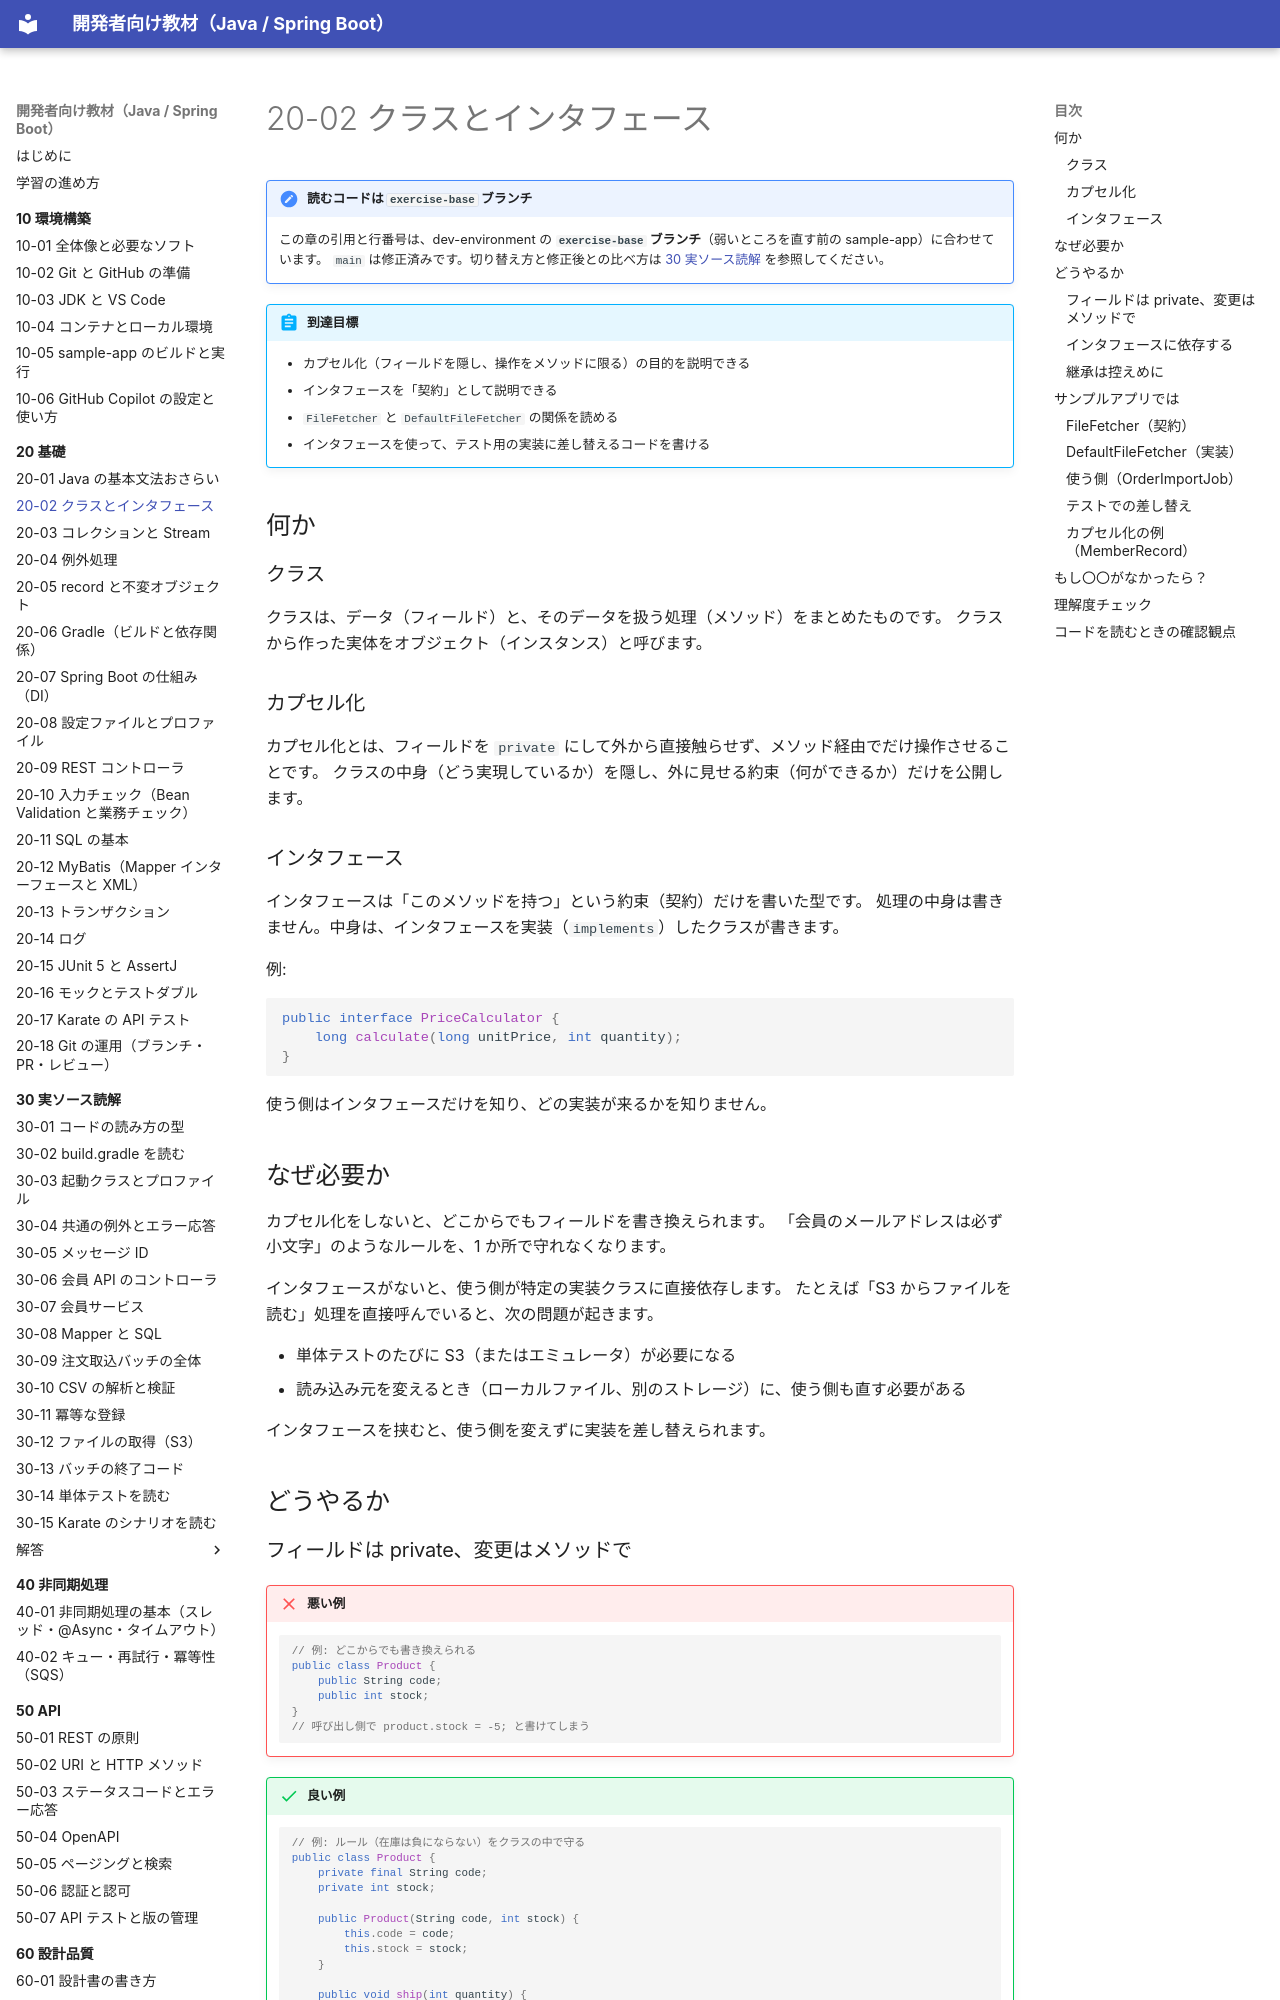

repository: shoyo-maya-bot/learning-materials · page: 20-basics/20-02-class-interface/index.html · generator: mkdocs

# 20-02 クラスとインタフェース

!!! note "読むコードは `exercise-base` ブランチ"
    この章の引用と行番号は、dev-environment の **`exercise-base` ブランチ**（弱いところを直す前の sample-app）に合わせています。
    `main` は修正済みです。切り替え方と修正後との比べ方は [30 実ソース読解](../30-reading/index.md#exercise-base) を参照してください。

!!! abstract "到達目標"
    - カプセル化（フィールドを隠し、操作をメソッドに限る）の目的を説明できる
    - インタフェースを「契約」として説明できる
    - `FileFetcher` と `DefaultFileFetcher` の関係を読める
    - インタフェースを使って、テスト用の実装に差し替えるコードを書ける

## 何か

### クラス

クラスは、データ（フィールド）と、そのデータを扱う処理（メソッド）をまとめたものです。
クラスから作った実体をオブジェクト（インスタンス）と呼びます。

### カプセル化

カプセル化とは、フィールドを `private` にして外から直接触らせず、メソッド経由でだけ操作させることです。
クラスの中身（どう実現しているか）を隠し、外に見せる約束（何ができるか）だけを公開します。

### インタフェース

インタフェースは「このメソッドを持つ」という約束（契約）だけを書いた型です。
処理の中身は書きません。中身は、インタフェースを実装（`implements`）したクラスが書きます。

例:

```java
public interface PriceCalculator {
    long calculate(long unitPrice, int quantity);
}
```

使う側はインタフェースだけを知り、どの実装が来るかを知りません。

## なぜ必要か

カプセル化をしないと、どこからでもフィールドを書き換えられます。
「会員のメールアドレスは必ず小文字」のようなルールを、1 か所で守れなくなります。

インタフェースがないと、使う側が特定の実装クラスに直接依存します。
たとえば「S3 からファイルを読む」処理を直接呼んでいると、次の問題が起きます。

- 単体テストのたびに S3（またはエミュレータ）が必要になる
- 読み込み元を変えるとき（ローカルファイル、別のストレージ）に、使う側も直す必要がある

インタフェースを挟むと、使う側を変えずに実装を差し替えられます。

## どうやるか

### フィールドは private、変更はメソッドで

!!! failure "悪い例"
    ```java
    // 例: どこからでも書き換えられる
    public class Product {
        public String code;
        public int stock;
    }
    // 呼び出し側で product.stock = -5; と書けてしまう
    ```

!!! success "良い例"
    ```java
    // 例: ルール（在庫は負にならない）をクラスの中で守る
    public class Product {
        private final String code;
        private int stock;

        public Product(String code, int stock) {
            this.code = code;
            this.stock = stock;
        }

        public void ship(int quantity) {
            if (quantity > stock) {
                throw new IllegalStateException("在庫が足りません");
            }
            stock -= quantity;
        }

        public int getStock() {
            return stock;
        }
    }
    ```

変わらないフィールドには `final` を付けます。
setter（値を書き換えるメソッド）は、本当に必要なときだけ作ります。
